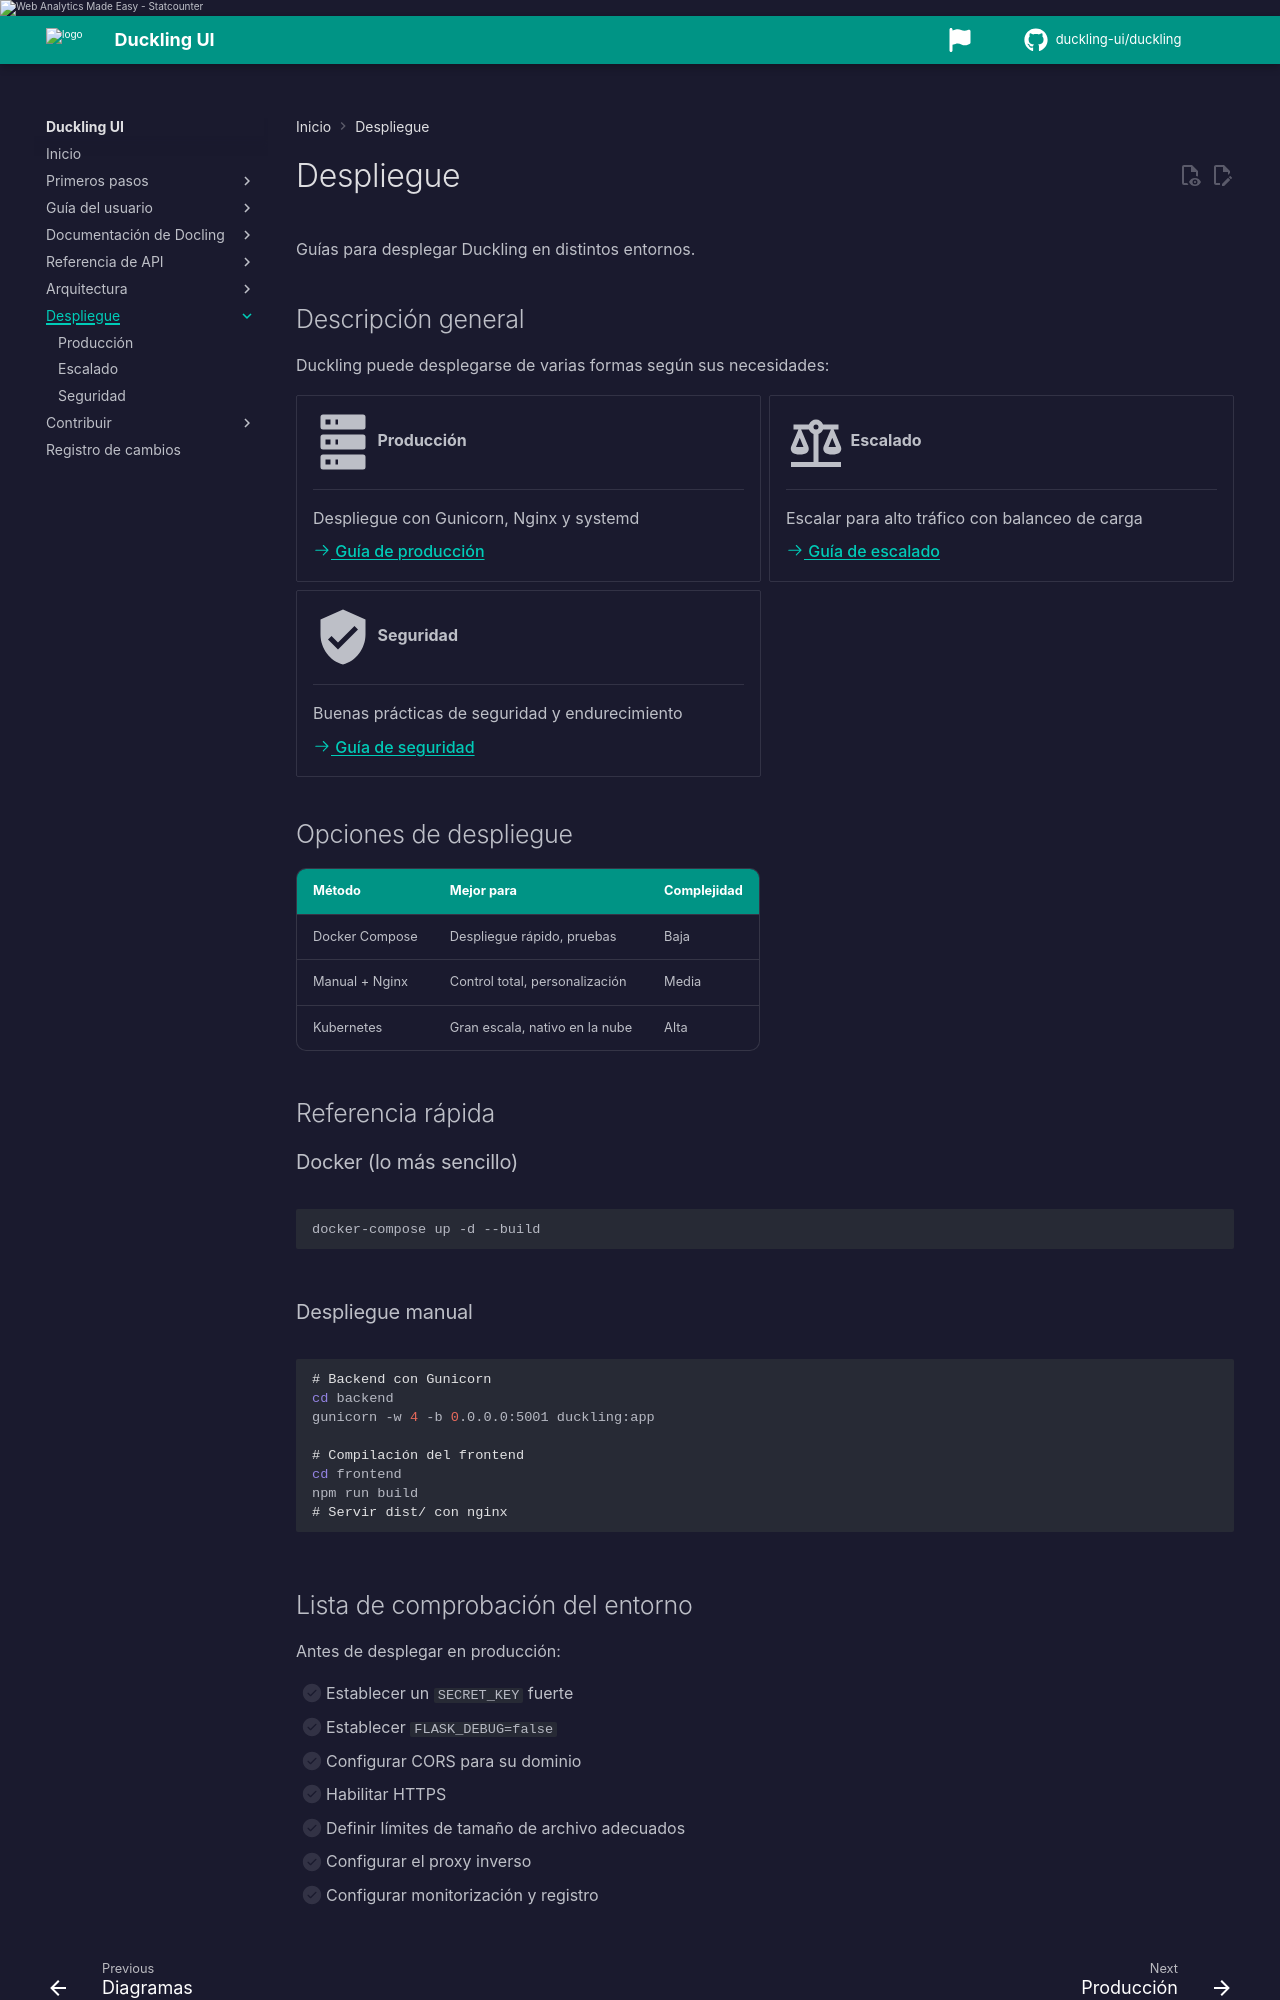

repository: duckling-ui/duckling · page: 0.0.14-doclang-beta.4/es/deployment/index.html · generator: mkdocs

# Despliegue

Guías para desplegar Duckling en distintos entornos.

## Descripción general

Duckling puede desplegarse de varias formas según sus necesidades:

<div class="grid cards" markdown>

-   :material-server:{ .lg .middle } __Producción__

    ---

    Despliegue con Gunicorn, Nginx y systemd

    [:octicons-arrow-right-24: Guía de producción](production.md)

-   :material-scale-balance:{ .lg .middle } __Escalado__

    ---

    Escalar para alto tráfico con balanceo de carga

    [:octicons-arrow-right-24: Guía de escalado](scaling.md)

-   :material-cog-outline:{ .lg .middle } __Configuración del servidor__

    ---

    Clave API y orquestación

    [:octicons-arrow-right-24: Configuración del servidor](server-config.md)

-   :material-shield-check:{ .lg .middle } __Seguridad__

    ---

    Buenas prácticas de seguridad y endurecimiento

    [:octicons-arrow-right-24: Guía de seguridad](security.md)

</div>

## Opciones de despliegue

| Método | Mejor para | Complejidad |
|--------|----------|------------|
| Docker Compose | Despliegue rápido, pruebas | Baja |
| Manual + Nginx | Control total, personalización | Media |
| Kubernetes | Gran escala, nativo en la nube | Alta |

## Referencia rápida

### Docker (lo más sencillo)

```bash
docker-compose up -d --build
```

### Despliegue manual

```bash
# Backend con Gunicorn
cd backend
gunicorn -w 4 -b 0.0.0.0:5001 duckling:app

# Compilación del frontend
cd frontend
npm run build
# Servir dist/ con nginx
```
